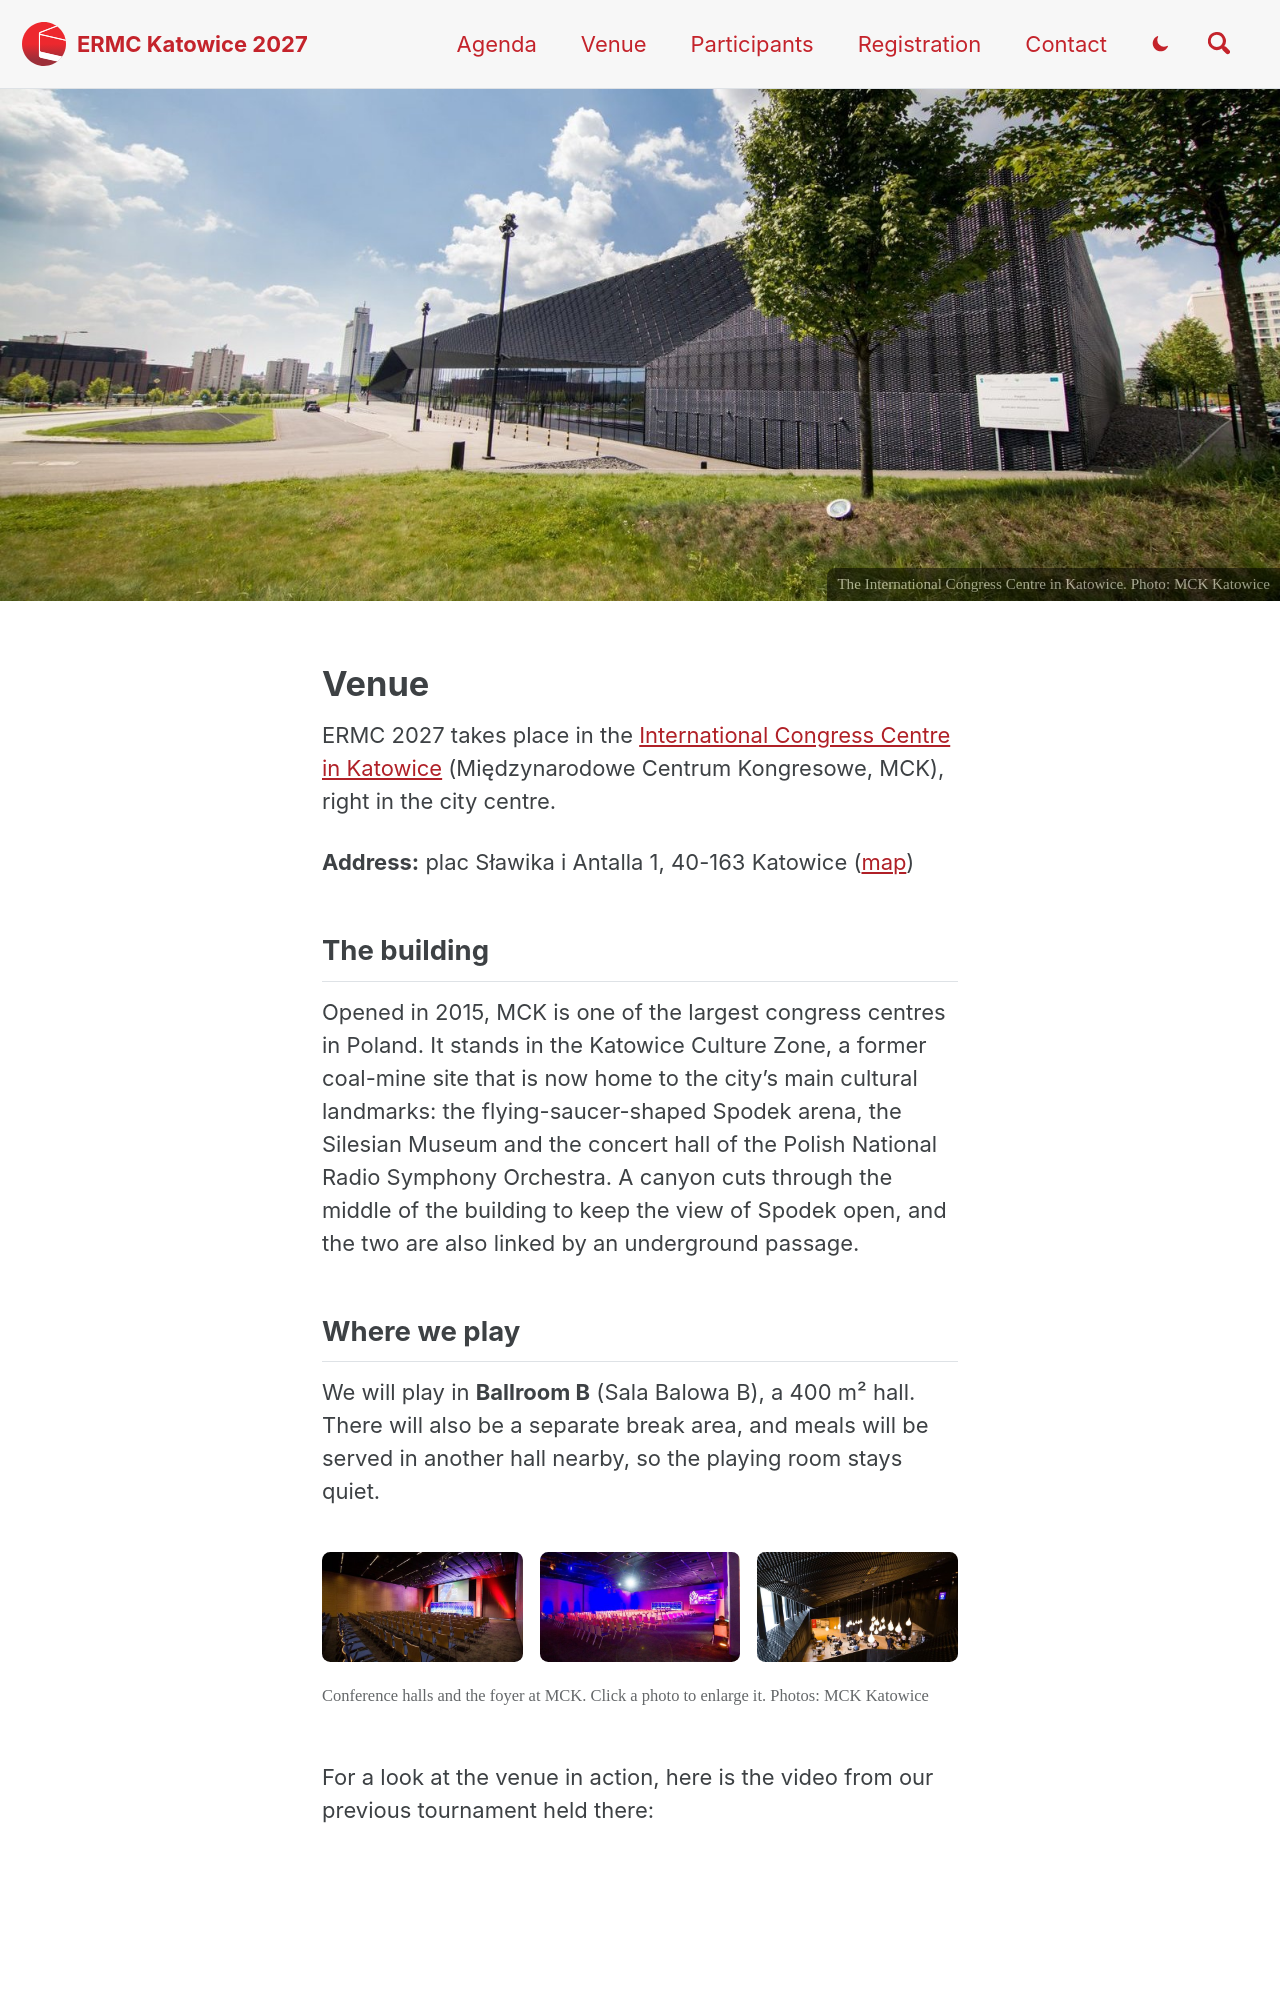

repository: Polska-Liga-Mahjonga/ermc-website · page: venue/index.html · generator: jekyll

---
layout: single
title: Venue
permalink: /venue/
lang: en
header:
  image: /assets/images/venue/mck-exterior.jpg
  teaser: /assets/images/venue/mck-exterior.jpg
  caption: "The International Congress Centre in Katowice. Photo: MCK Katowice"
gallery:
  - url: /assets/images/venue/mck-hall-1.jpg
    image_path: /assets/images/venue/mck-hall-1-th.jpg
    alt: "A conference hall at MCK set up with rows of chairs facing a stage"
  - url: /assets/images/venue/mck-hall-2.jpg
    image_path: /assets/images/venue/mck-hall-2-th.jpg
    alt: "A conference hall at MCK under coloured stage lighting"
  - url: /assets/images/venue/mck-foyer.jpg
    image_path: /assets/images/venue/mck-foyer-th.jpg
    alt: "The MCK foyer with café tables under hanging teardrop-shaped lamps"
---

ERMC 2027 takes place in the [International Congress Centre in Katowice](https://www.mckkatowice.pl/en/)
(Międzynarodowe Centrum Kongresowe, MCK), right in the city centre.

**Address:** plac Sławika i Antalla 1, 40-163 Katowice ([map](https://www.google.com/maps/search/?api=1&query=Mi%C4%99dzynarodowe+Centrum+Kongresowe+Katowice))

## The building

Opened in 2015, MCK is one of the largest congress centres in Poland. It stands in the
Katowice Culture Zone, a former coal-mine site that is now home to the city's main
cultural landmarks: the flying-saucer-shaped Spodek arena, the Silesian Museum and the
concert hall of the Polish National Radio Symphony Orchestra. A canyon cuts through the
middle of the building to keep the view of Spodek open, and the two are also linked by an
underground passage.
